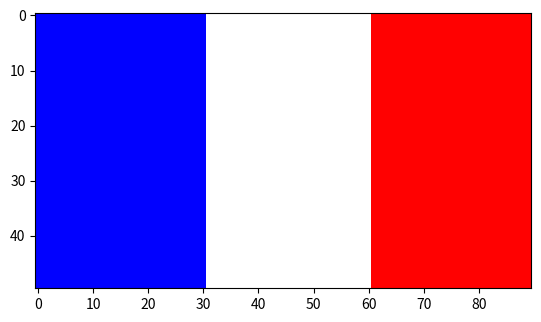

The matplotlib source for this figure:
import matplotlib.pyplot as plt
import numpy as np

##
image = np.ones((50,90, 3),dtype = np.uint8)

for l in range(50):
    for c in range(90):
        if c < 31 :
            image[l,c,2]=255
        if c >= 31 and c < 61 :
            image[l,c]= 255
        if c >= 61 :
            image[l,c,0] = 255
plt.imshow(image)
plt.show()



##

